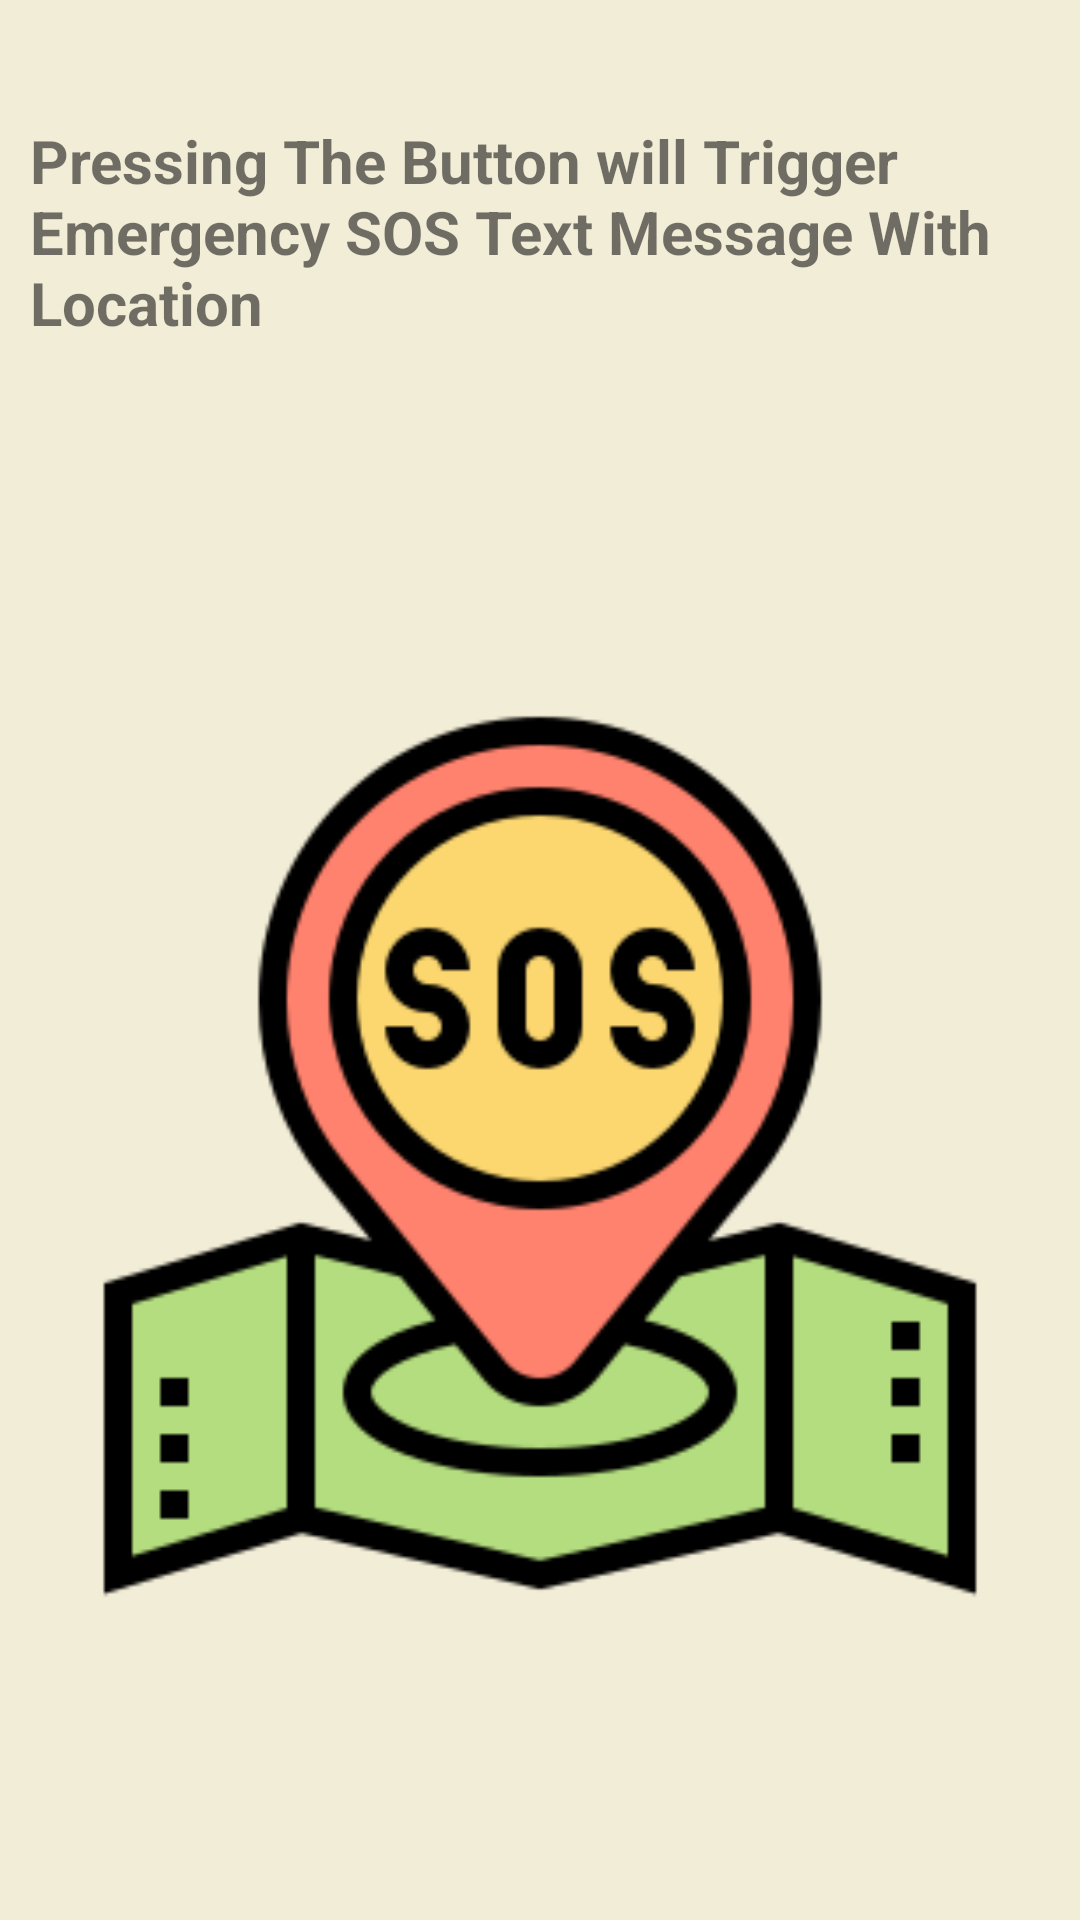

Write the Android layout XML for this screen, with the resource values it uses.
<!-- AndroidManifest.xml: application theme Theme.SafeGuard -->
<!-- res/layout/activity_sos.xml -->
<?xml version="1.0" encoding="utf-8"?>
<LinearLayout xmlns:android="http://schemas.android.com/apk/res/android"
    xmlns:app="http://schemas.android.com/apk/res-auto"
    xmlns:tools="http://schemas.android.com/tools"
    android:layout_width="match_parent"
    android:layout_height="match_parent"
    android:orientation="vertical"
    android:background="@color/Background"
    tools:context=".Sos">


    <TextView
        android:layout_width="match_parent"
        android:layout_height="wrap_content"
        android:text="Pressing The Button will Trigger Emergency SOS Text Message With Location"
        android:textSize="20sp"
        android:layout_marginTop="40dp"
        android:layout_marginLeft="10dp"
        android:textStyle="bold"/>
  <ImageView
      android:onClick="showDialog"
android:layout_marginTop="120dp"
      android:layout_width="match_parent"
      android:layout_height="300dp"
      android:src="@drawable/sos"/>



</LinearLayout>
<!-- resources referenced by this layout -->
<resources>
  <color name="Background">#f2edd7</color>
  <!-- drawable sos: png bitmap (drawable, 17349 bytes) -->
  <style name="Theme.SafeGuard" parent="Theme.MaterialComponents.DayNight.NoActionBar">
          
          <item name="colorPrimary">@color/purple_500</item>
          <item name="colorPrimaryVariant">@color/design_default_color_primary_variant</item>
          <item name="colorOnPrimary">@color/white</item>
          
          <item name="colorSecondary">@color/teal_200</item>
          <item name="colorSecondaryVariant">@color/teal_700</item>
          <item name="colorOnSecondary">@color/black</item>
          
          <item name="android:statusBarColor" tools:targetApi="l">?attr/colorPrimaryVariant</item>
          
      </style>
  <color name="purple_500">#FF6200EE</color>
  <color name="white">#FFFFFFFF</color>
  <color name="teal_200">#FF03DAC5</color>
  <color name="teal_700">#FF018786</color>
  <color name="black">#FF000000</color>
</resources>
